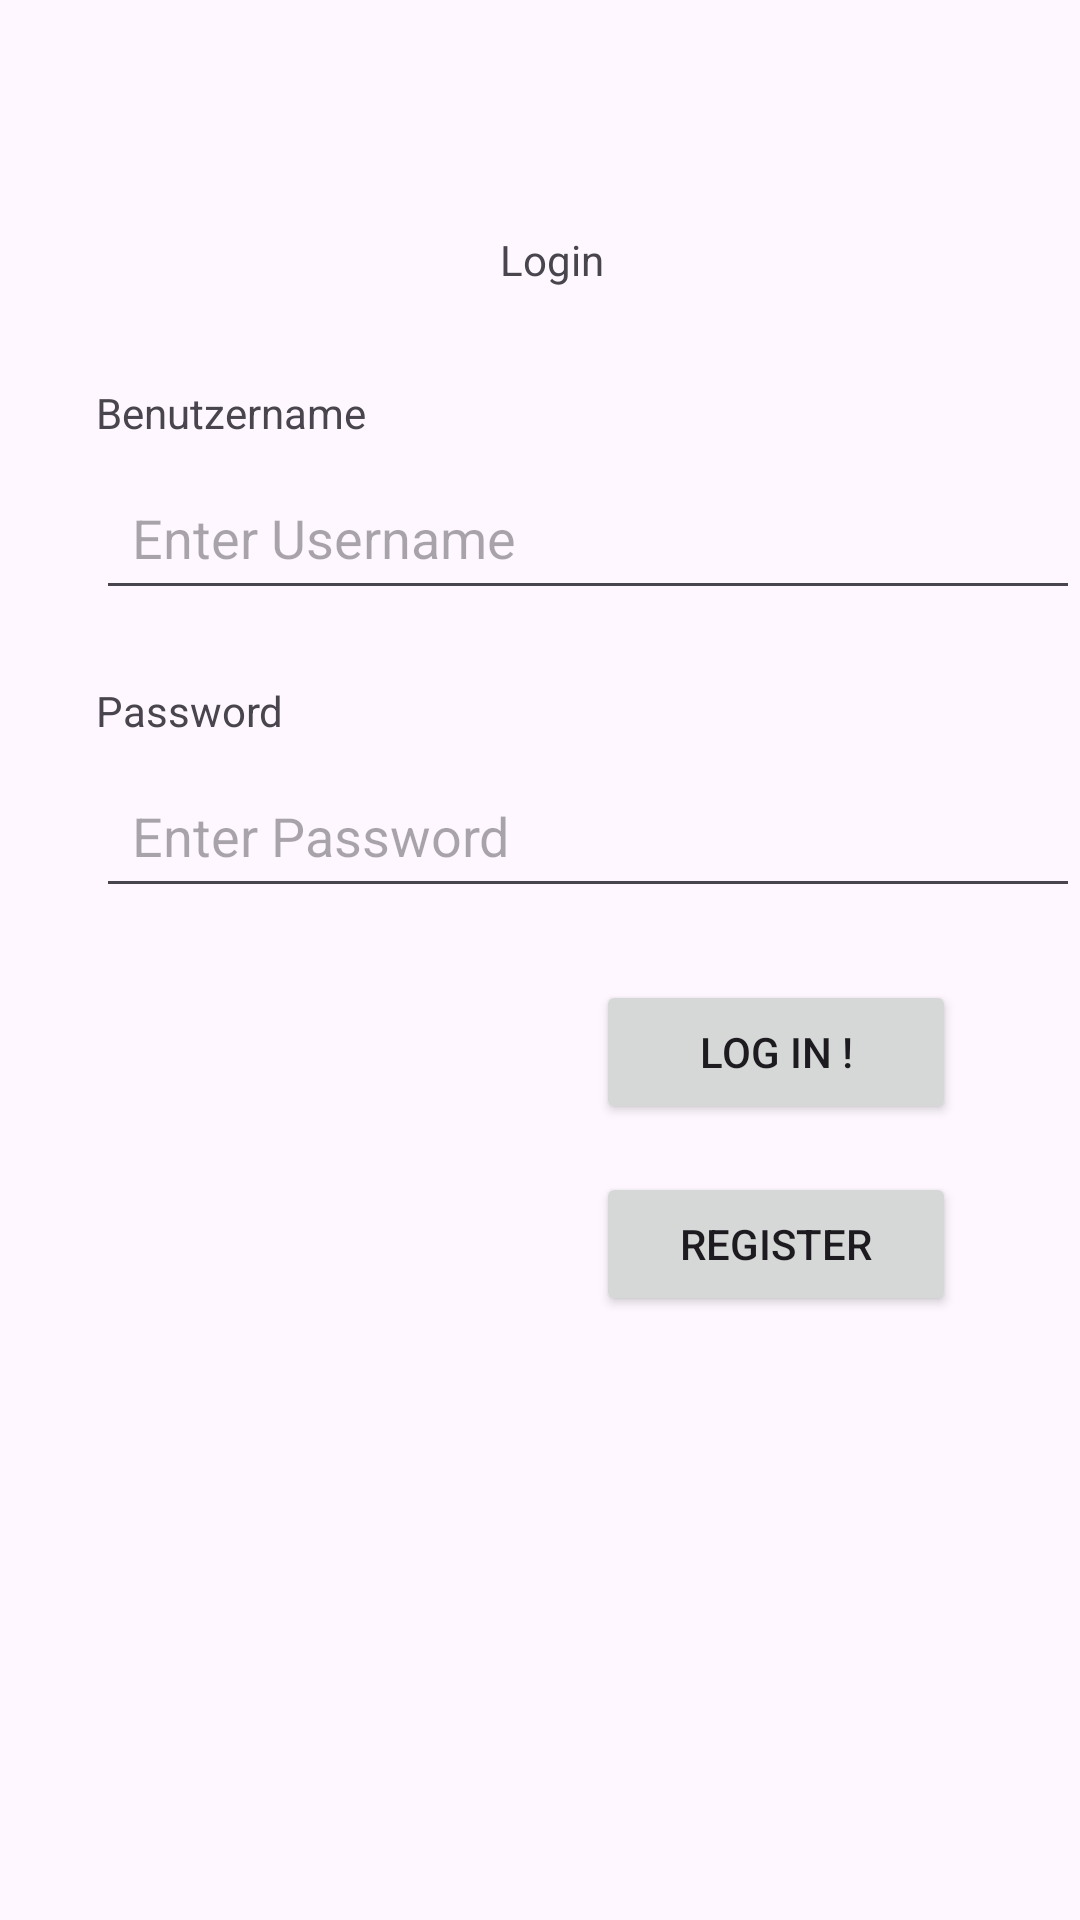

Reconstruct the res/layout file that produces this screen, plus the resources it refers to.
<!-- AndroidManifest.xml: application theme Theme.Kicktipp -->
<!-- res/layout/activity_login.xml -->
<?xml version="1.0" encoding="utf-8"?>
<androidx.constraintlayout.widget.ConstraintLayout xmlns:android="http://schemas.android.com/apk/res/android"
    xmlns:app="http://schemas.android.com/apk/res-auto"
    xmlns:tools="http://schemas.android.com/tools"
    android:layout_width="match_parent"
    android:layout_height="match_parent"
    tools:context=".activities.LoginActivity">

    <TextView
        android:id="@+id/register_textview"
        android:layout_width="wrap_content"
        android:layout_height="wrap_content"
        android:layout_marginTop="77dp"
        android:text="Login"
        app:layout_constraintStart_toStartOf="parent"
        app:layout_constraintTop_toTopOf="parent"
        app:layout_constraintEnd_toEndOf="parent"
        android:layout_marginStart="8dp" />

    <TextView
        android:id="@+id/user_textview"
        android:layout_width="wrap_content"
        android:layout_height="wrap_content"
        android:layout_marginTop="32dp"
        android:layout_marginStart="32dp"
        android:text="Benutzername"
        app:layout_constraintStart_toStartOf="parent"
        app:layout_constraintTop_toBottomOf="@+id/register_textview" />

    <EditText
        android:id="@+id/username_edit_text"
        android:layout_width="0dp"
        android:layout_height="wrap_content"
        android:layout_marginTop="8dp"
        android:minHeight="48dp"
        android:padding="12dp"
        android:hint="Enter Username"
        app:layout_constraintStart_toStartOf="@+id/user_textview"
        app:layout_constraintEnd_toEndOf="parent"
        app:layout_constraintTop_toBottomOf="@+id/user_textview"
        android:inputType="text" />

    <TextView
        android:id="@+id/r_password_textview"
        android:layout_width="wrap_content"
        android:layout_height="wrap_content"
        android:layout_marginTop="24dp"
        android:layout_marginStart="32dp"
        android:text="Password"
        app:layout_constraintStart_toStartOf="parent"
        app:layout_constraintTop_toBottomOf="@+id/username_edit_text" />

    <EditText
        android:id="@+id/r_password_edit_text"
        android:layout_width="0dp"
        android:layout_height="wrap_content"
        android:layout_marginTop="8dp"
        android:minHeight="48dp"
        android:padding="12dp"
        android:hint="Enter Password"
        app:layout_constraintStart_toStartOf="@+id/r_password_textview"
        app:layout_constraintEnd_toEndOf="parent"
        app:layout_constraintTop_toBottomOf="@+id/r_password_textview"
        android:inputType="textPassword" />

    <Button
        android:id="@+id/login_button"
        android:layout_width="wrap_content"
        android:layout_height="48dp"
        android:layout_marginTop="24dp"
        android:minHeight="48dp"
        android:minWidth="120dp"
        android:text="Log in !"
        app:layout_constraintTop_toBottomOf="@+id/r_password_edit_text"
        app:layout_constraintStart_toStartOf="parent"
        app:layout_constraintEnd_toEndOf="parent"
        android:layout_marginStart="157dp" />

    <Button
        android:id="@+id/register_button"
        android:layout_width="wrap_content"
        android:layout_height="48dp"
        android:layout_marginTop="16dp"
        android:minHeight="48dp"
        android:minWidth="120dp"
        android:text="Register"
        app:layout_constraintTop_toBottomOf="@+id/login_button"
        app:layout_constraintStart_toStartOf="parent"
        app:layout_constraintEnd_toEndOf="parent"
        android:layout_marginStart="157dp" />

</androidx.constraintlayout.widget.ConstraintLayout>
<!-- resources referenced by this layout -->
<resources>
  <style name="Theme.Kicktipp" parent="Base.Theme.Kicktipp" />
  <style name="Base.Theme.Kicktipp" parent="Theme.Material3.DayNight.NoActionBar">
          
          
      </style>
</resources>
